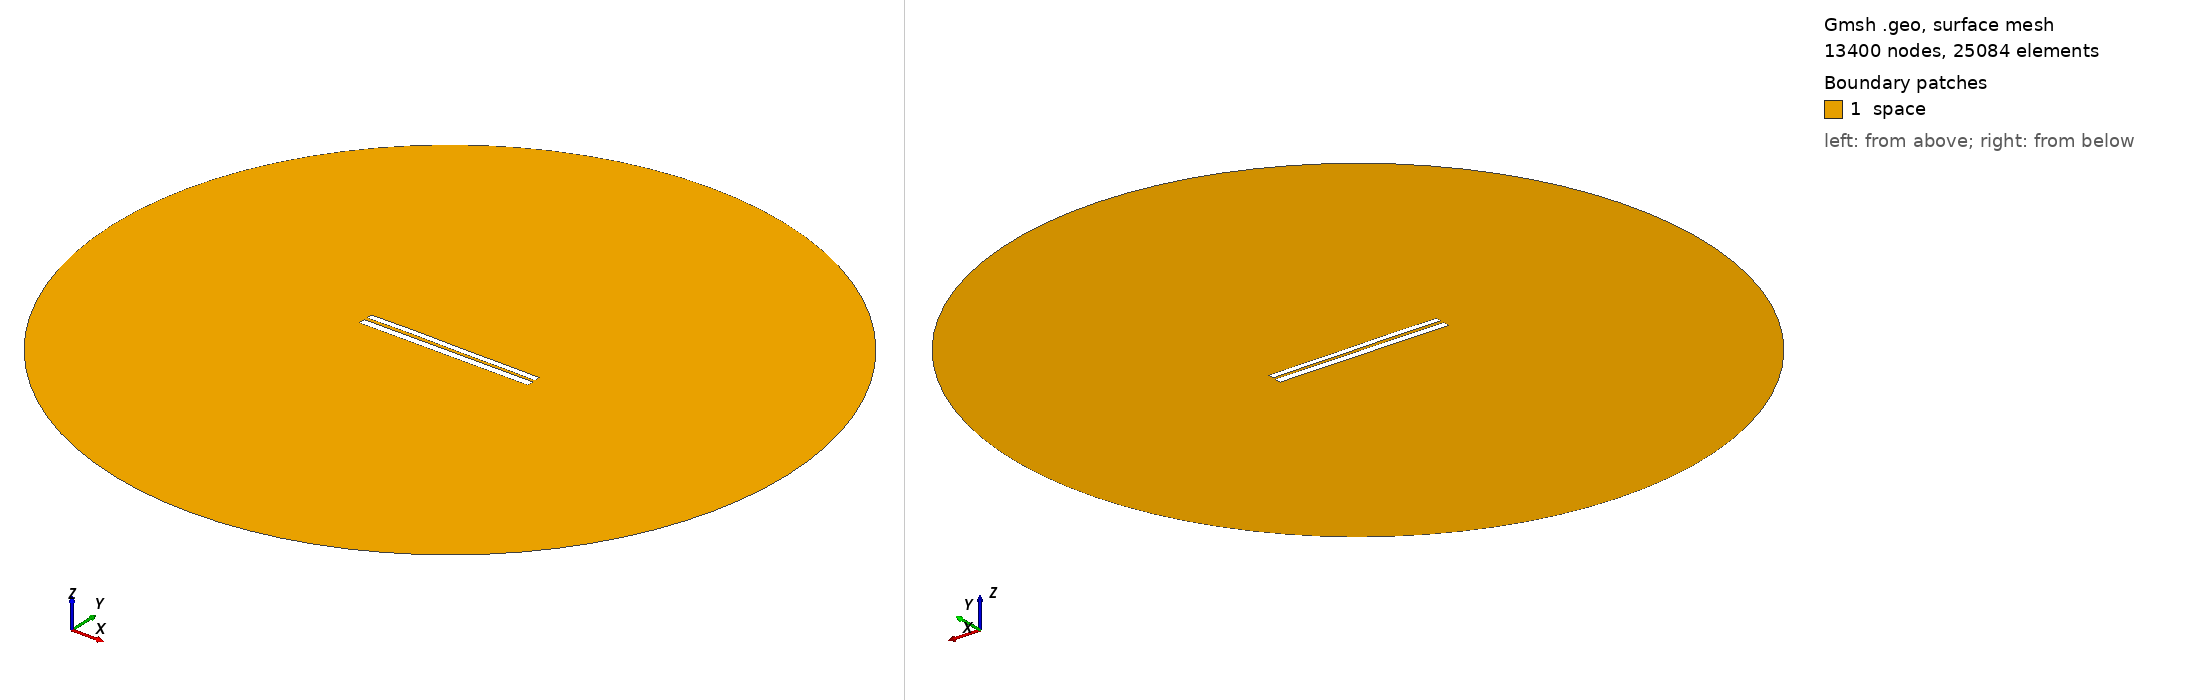

Gmsh geometry script, surface-meshed: 13400 nodes, 25084 surface elements. Boundary patches (legend numbers): 1 space. Left view from above one corner, right view from below the opposite corner. Legend entries are the model's physical surfaces. The drawing asked Gmsh for element sizes between 1% and 20% of the model's largest extent; the script's own settings can give other sizes.

=== 6969.geo (drawn) ===
//---------------------------------------
// Geometry kernel
//---------------------------------------

SetFactory("OpenCASCADE");



//---------------------------------------
// Parameters of the geometry
//---------------------------------------

// Overetch of the upper plate
overetch = 0.25;

// Distance between the plates
distance = 1.75;

// Discretization over the x axis (for the deformation)
nx = 50; 

// Length of the plate
L = 100 - overetch; 

// Number of modes
n = 4; 

// 1st mode coefficient
coeff(1) = -0.15;
beta(1) = 0.596864 * 3.1415926535 / L;

// 2nd mode coefficient
coeff(2) = 0.07499999999999998;
beta(2) = 1.49418 * 3.1415926535 / L;

// 3rd mode coefficient
coeff(3) = 0.07499999999999998;
beta(3) = 2.50025 * 3.1415926535 / L;

// 4th mode coefficient
coeff(4) = 0.07499999999999998;
beta(4) = 3.49999 * 3.1415926535 / L;



//---------------------------------------
// Upper plate (deformed rectangle)
//---------------------------------------

// Coordiantes of the upper plate
xmin = -50;
xmax = 50 - overetch;

// Height of the upper plate
yheight = 4 - 2 * overetch;

// Indexes of the points
UpperID[] = {};
LowerID[] = {};
LeftID[] = {};
RightID[] = {};

// Point index
p = 1;

// Horizontal edges
For i In {1:nx}
    x = xmin + (i-1)*(xmax - xmin)/(nx-1);

    y_bottom = distance / 2 + overetch;
    For j In {1:n}
        C = (Cosh(beta(j)*L) + Cos(beta(j)*L)) / (Sinh(beta(j)*L) + Sin(beta(j)*L));
        y_bottom  = y_bottom + coeff(j) * (Cosh(beta(j)*(x+50)) - Cos(beta(j)*(x+50)) - C * (Sinh(beta(j)*(x+50)) - Sin(beta(j)*(x+50))));
    EndFor

    y_top = y_bottom + yheight;

    Point(p) = {x, y_top, 0, 1.0};
    UpperID[i] = p;
    p = p + 1;

    Point(p) = {x, y_bottom, 0, 1.0};
    LowerID[i] = p;
    p = p + 1;
EndFor

// Create point lists
UpperPts[] = {}; LowerPts[] = {};
For i In {1:nx}
  UpperPts[] += {UpperID[i]};
  LowerPts[] += {LowerID[i]};
EndFor

// Build splines
Spline(1) = {UpperPts[]};
Spline(2) = {LowerPts[]};
Line(3) = {LowerPts[nx-1], UpperPts[nx-1]};
Line(4) = {LowerPts[0], UpperPts[0]};

// Build the plane surface
Curve Loop(1) = {2, 3, -1, -4};
Plane Surface(1) = {1};



//---------------------------------------
// Lower plate (rectangle)
//---------------------------------------

// Vertices
Point(1001) = {-50, -1, 0, 1.0};
Point(1002) = { 50, -1, 0, 1.0};
Point(1003) = { 50,  -5, 0, 1.0};
Point(1004) = {-50,  -5, 0, 1.0};

// Edges
Line(5) = {1001, 1002};
Line(6) = {1002, 1003};
Line(7) = {1003, 1004};
Line(8) = {1004, 1001};

// Plane surface
Line Loop(2) = {5, 6, 7, 8};
Plane Surface(2) = {2}; 



//---------------------------------------
// Outer (fictious) boundary
//---------------------------------------

// Points
Point(1005) = {0, 0, 0};       // Center
Point(1006) = {200, 0, 0};     // Start point
Point(1007) = {0, 200, 0};     // 90 degrees
Point(1008) = {-200, 0, 0};    // 180 degrees
Point(1009) = {0, -200, 0};    // 270 degrees

// Circle arcs (each needs start, center, end)
Circle(9) = {1006, 1005, 1007};
Circle(10) = {1007, 1005, 1008};
Circle(11) = {1008, 1005, 1009};
Circle(12) = {1009, 1005, 1006};

// Plane surface for the entire domain
Curve Loop(3) = {9, 10, 11, 12};
Surface(3) = {3};

// Subtract the plates from the whole domain to obtain the actual domain where we want to solve the equations
BooleanDifference{ Surface{3}; Delete; }{ Surface{1}; Surface{2}; Delete; }




//---------------------------------------
// Transfinite Lines/Curves
//---------------------------------------

// Set the number of points on the boundaries
r = 7;

// Plates
Transfinite Curve {1, 2} = 50*r Using Progression 1;
Transfinite Curve {3, 4} = 2*r Using Progression 1;
Transfinite Line {5, 7} = 50*r Using Progression 1;
Transfinite Line {6, 8} = 2*r Using Progression 1;

// Outer boundary
Transfinite Line {9, 10, 11, 12} = 20 Using Progression 1;



//---------------------------------------
// Physical groups
//---------------------------------------                

// Physical curves (boundaries)
Physical Line("force_segment", 10) = {2};
Physical Line("upper_plate", 11) = {1, 3, 4};
Physical Line("lower_plate", 12) = {5, 6, 7, 8};
Physical Line("boundary", 20) = {9, 10, 11, 12};

// Physical Surfaces
Physical Surface("space", 30) = {3};



//---------------------------------------
// 6. Generate the Mesh
//---------------------------------------

// 2D mesh generation
Mesh 2;
